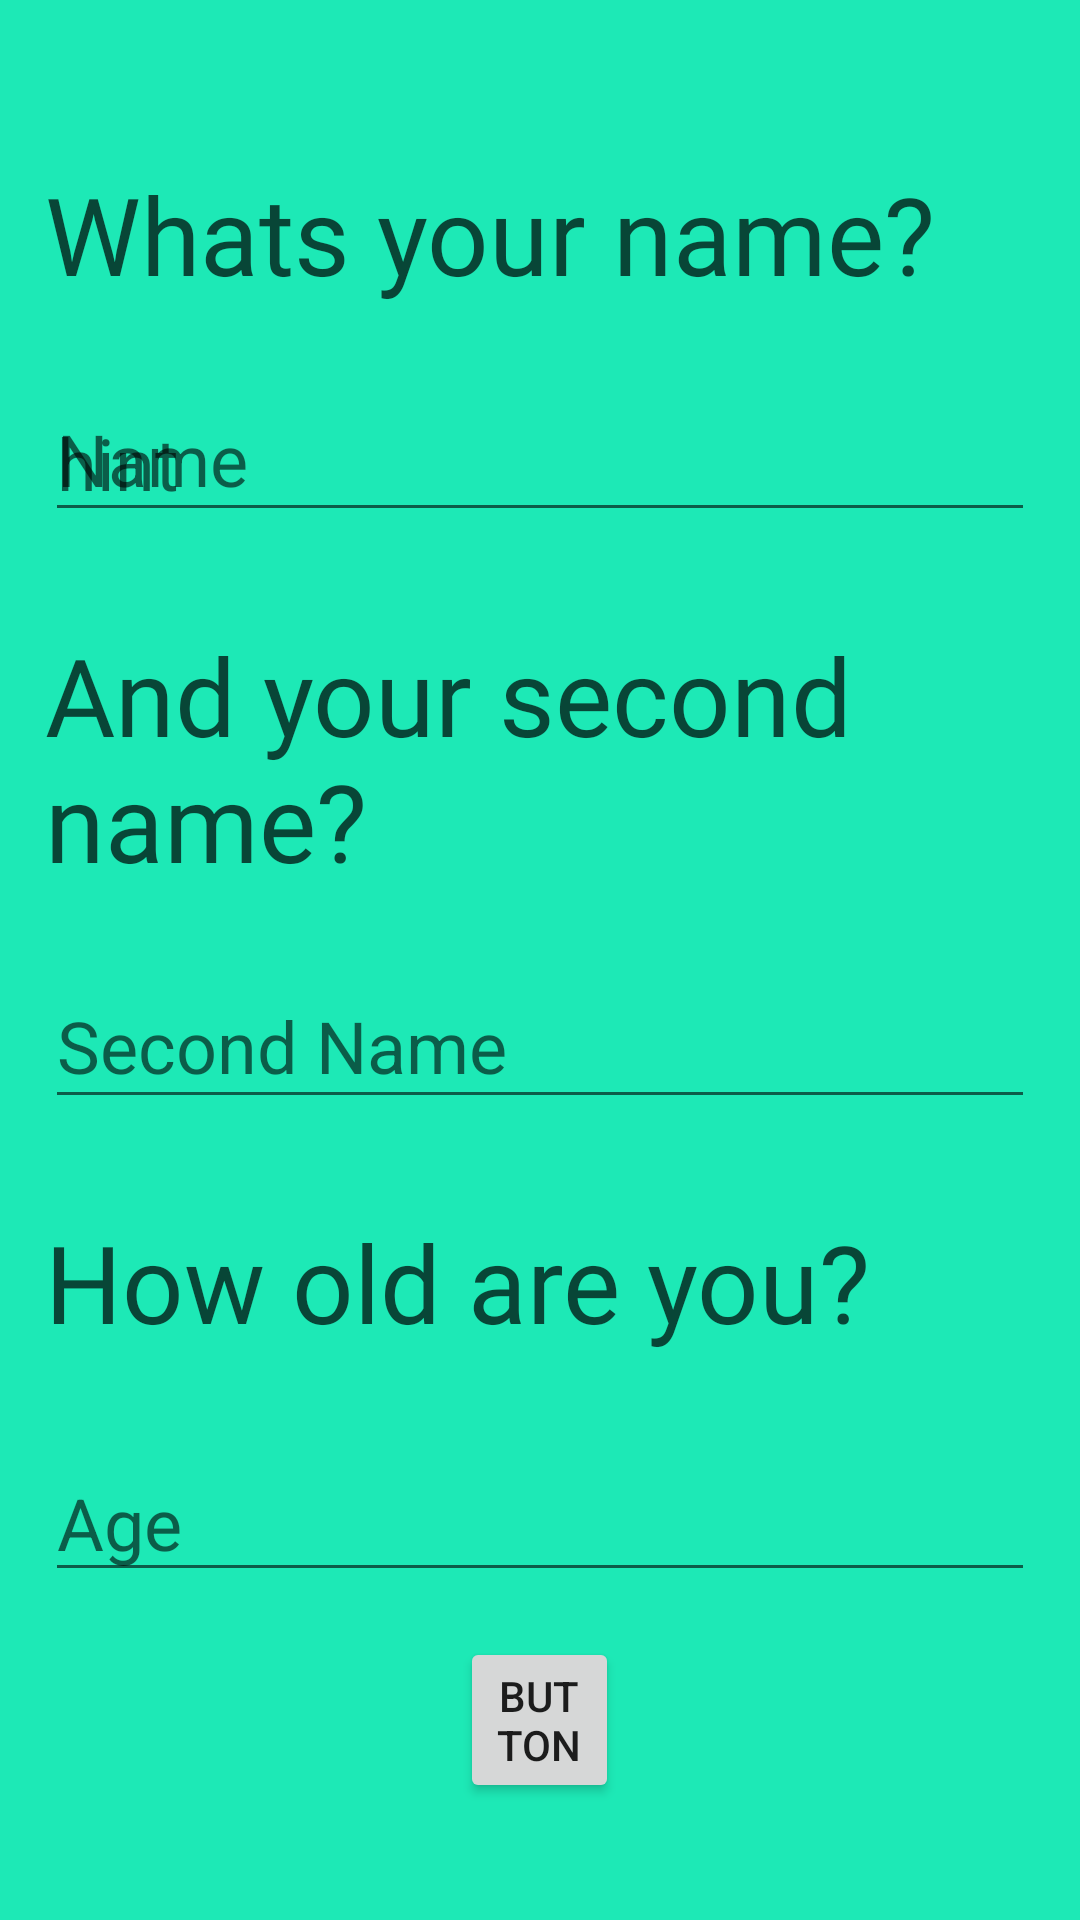

Android layout source for this screen:
<!-- AndroidManifest.xml: application theme AppTheme -->
<!-- res/layout/signup_name.xml -->
<?xml version="1.0" encoding="utf-8"?>
<LinearLayout xmlns:android="http://schemas.android.com/apk/res/android"
    android:layout_width="match_parent"
    android:layout_height="match_parent"
    android:background="@color/primary"
    android:gravity="center"
    android:orientation="vertical">

    <TextView
        android:id="@+id/textViewName"
        android:layout_width="match_parent"
        android:layout_height="wrap_content"
        android:alpha="0.7"
        android:fontFamily="@font/bitter_bold"
        android:padding="15dp"
        android:text="@string/name_input_title"
        android:textColor="@android:color/primary_text_light"
        android:textSize="36sp" />

    <com.google.android.material.textfield.TextInputLayout
        android:layout_width="match_parent"
        android:layout_height="wrap_content"
        android:hint="@string/name_input_hint">

        <com.google.android.material.textfield.TextInputEditText
            android:layout_width="match_parent"
            android:layout_height="wrap_content"
            android:layout_margin="15dp"
            android:hint="hint"
            android:textSize="24sp" />
    </com.google.android.material.textfield.TextInputLayout>

    <TextView
        android:id="@+id/textViewSecondName"
        android:layout_width="match_parent"
        android:layout_height="wrap_content"
        android:alpha="0.70"
        android:fontFamily="@font/bitter_bold"
        android:padding="15dp"
        android:text="@string/second_name_title"
        android:textColor="@android:color/primary_text_light"
        android:textSize="36sp" />

    <com.google.android.material.textfield.TextInputLayout
        android:layout_width="match_parent"
        android:layout_height="wrap_content"
        android:layout_gravity="bottom|center">

        <com.google.android.material.textfield.TextInputEditText
            android:layout_width="match_parent"
            android:layout_height="wrap_content"
            android:layout_margin="15dp"
            android:hint="@string/second_name_hint"
            android:textSize="24sp" />
    </com.google.android.material.textfield.TextInputLayout>

    <TextView
        android:id="@+id/textViewAge"
        android:layout_width="match_parent"
        android:layout_height="wrap_content"
        android:alpha="0.7"
        android:fontFamily="@font/bitter_bold"
        android:padding="15dp"
        android:text="@string/age_input_title"
        android:textColor="@android:color/primary_text_light"
        android:textSize="36sp" />

    <com.google.android.material.textfield.TextInputLayout
        android:layout_width="match_parent"
        android:layout_height="wrap_content">

    </com.google.android.material.textfield.TextInputLayout>

    <com.google.android.material.textfield.TextInputEditText
        android:layout_width="match_parent"
        android:layout_height="wrap_content"
        android:layout_margin="15dp"
        android:hint="@string/age_input_hint"
        android:textSize="24sp" />

    <Button
        android:id="@+id/button"
        android:layout_width="53dp"
        android:layout_height="wrap_content"
        android:text="Button" />

</LinearLayout>
<!-- resources referenced by this layout -->
<resources>
  <color name="primary">#1de9b6</color>
  <string name="age_input_hint">Age</string>
  <string name="age_input_title">How old are you?</string>
  <string name="name_input_hint">Name</string>
  <string name="name_input_title">Whats your name?</string>
  <string name="second_name_hint">Second Name</string>
  <string name="second_name_title">And your second name?</string>
  <style name="AppTheme" parent="Theme.AppCompat.Light.DarkActionBar">
          <item name="colorPrimary">@color/primary</item>
          <item name="colorPrimaryDark">@color/primaryDark</item>
          <item name="colorAccent">@color/accent</item>
          <item name="colorError">@color/error</item>
      </style>
  <color name="primaryDark">#00b686</color>
  <color name="accent">#ee82ee</color>
  <color name="error">#b00020</color>
</resources>
